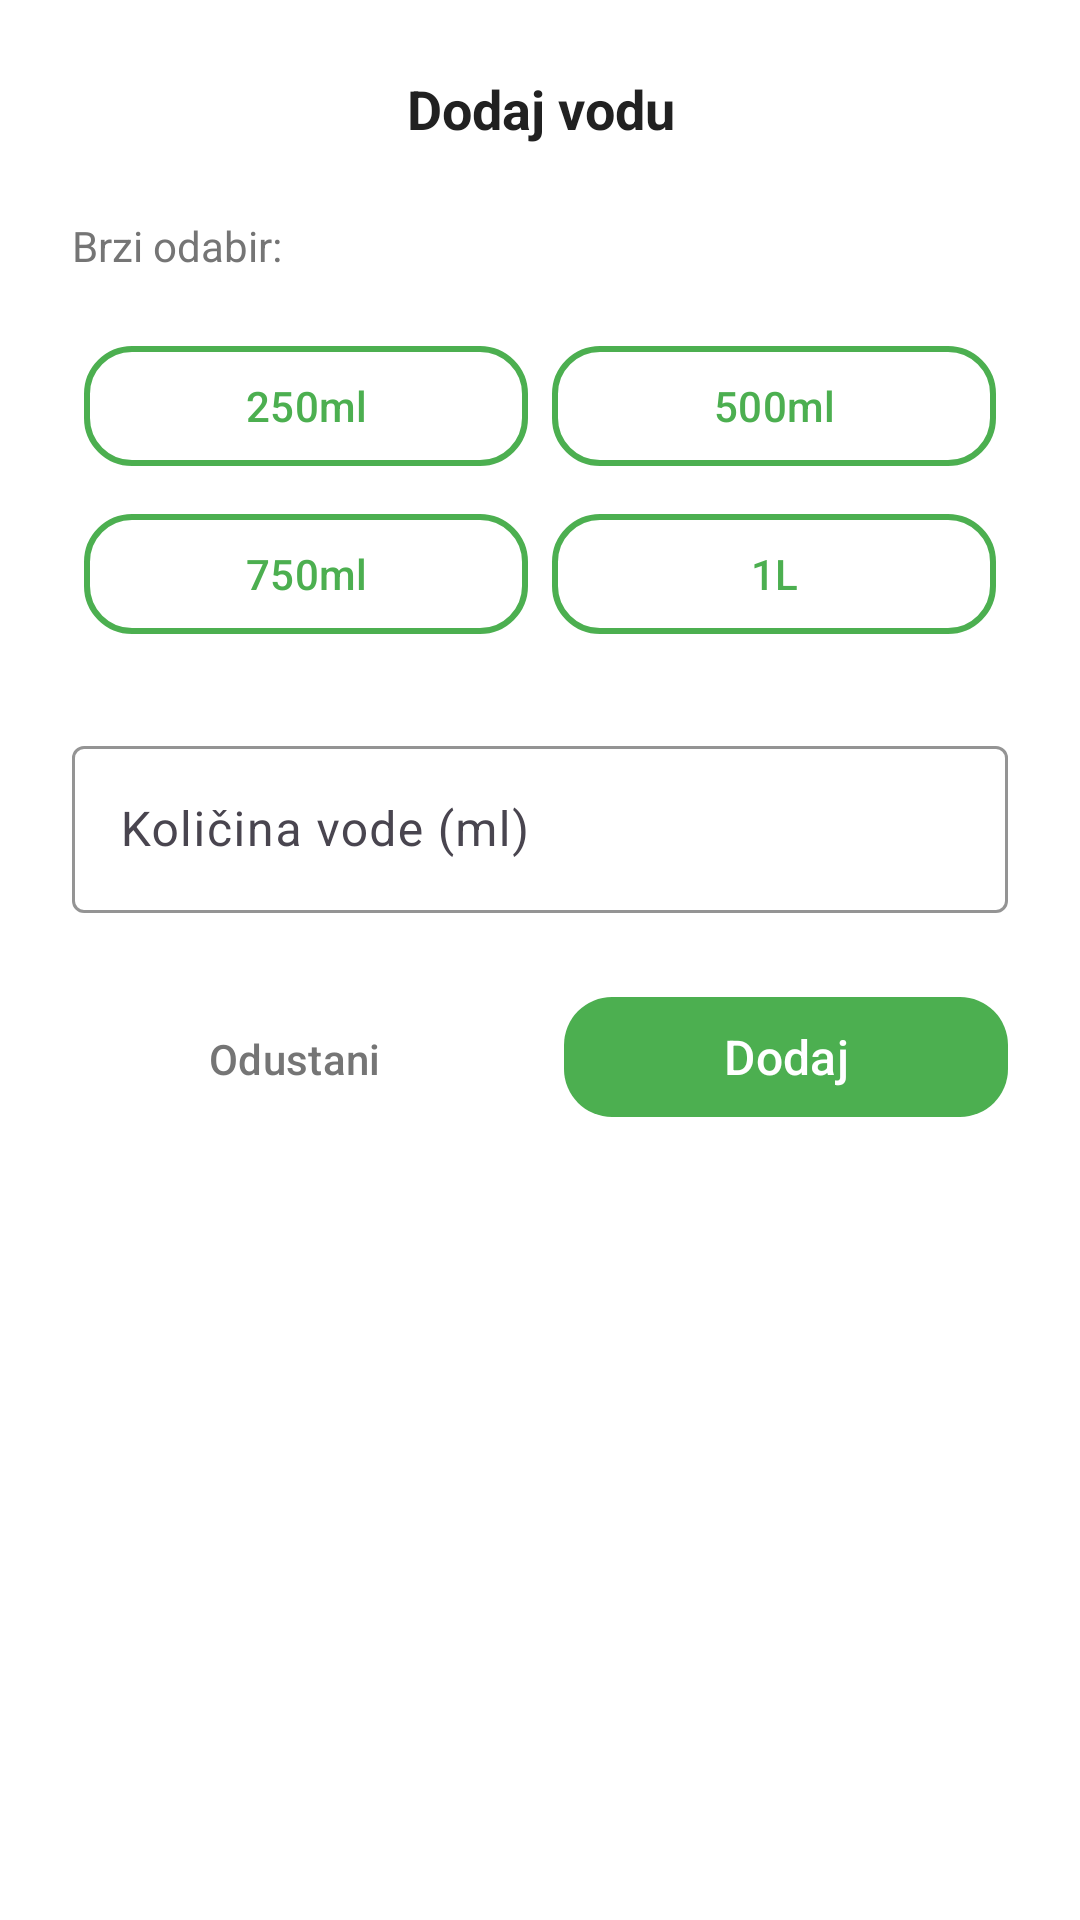

Write the Android layout XML for this screen, with the resource values it uses.
<!-- AndroidManifest.xml: application theme Theme.HydrationGarden -->
<!-- res/layout/fragment_water_input.xml -->
<?xml version="1.0" encoding="utf-8"?>
<LinearLayout
    xmlns:android="http://schemas.android.com/apk/res/android"
    xmlns:app="http://schemas.android.com/apk/res-auto"
    android:layout_width="match_parent"
    android:layout_height="wrap_content"
    android:orientation="vertical"
    android:padding="@dimen/padding_large"
    >

    <TextView
        android:layout_width="match_parent"
        android:layout_height="wrap_content"
        android:text="Dodaj vodu"
        android:textColor="@color/text_primary"
        android:textSize="@dimen/text_size_title"
        android:textStyle="bold"
        android:gravity="center"
        android:layout_marginBottom="@dimen/margin_large" />

    
    <TextView
        android:layout_width="match_parent"
        android:layout_height="wrap_content"
        android:text="Brzi odabir:"
        android:textColor="@color/text_secondary"
        android:textSize="@dimen/text_size_medium"
        android:layout_marginBottom="@dimen/margin_medium" />

    <GridLayout
        android:layout_width="match_parent"
        android:layout_height="wrap_content"
        android:columnCount="2"
        android:rowCount="2"
        android:layout_marginBottom="@dimen/margin_large">

        <com.google.android.material.button.MaterialButton
            android:id="@+id/btn250ml"
            style="@style/Widget.HydrationGarden.Button.Outlined"
            android:layout_width="0dp"
            android:layout_height="@dimen/button_height"
            android:layout_columnWeight="1"
            android:layout_margin="4dp"
            android:text="250ml"
            android:textSize="@dimen/text_size_medium"
            android:contentDescription="Dodaj 250 mililitara vode" />

        <com.google.android.material.button.MaterialButton
            android:id="@+id/btn500ml"
            style="@style/Widget.HydrationGarden.Button.Outlined"
            android:layout_width="0dp"
            android:layout_height="@dimen/button_height"
            android:layout_columnWeight="1"
            android:layout_margin="4dp"
            android:text="500ml"
            android:textSize="@dimen/text_size_medium"
            android:contentDescription="Dodaj 500 mililitara vode" />

        <com.google.android.material.button.MaterialButton
            android:id="@+id/btn750ml"
            style="@style/Widget.HydrationGarden.Button.Outlined"
            android:layout_width="0dp"
            android:layout_height="@dimen/button_height"
            android:layout_columnWeight="1"
            android:layout_margin="4dp"
            android:text="750ml"
            android:textSize="@dimen/text_size_medium"
            android:contentDescription="Dodaj 750 mililitara vode" />

        <com.google.android.material.button.MaterialButton
            android:id="@+id/btn1000ml"
            style="@style/Widget.HydrationGarden.Button.Outlined"
            android:layout_width="0dp"
            android:layout_height="@dimen/button_height"
            android:layout_columnWeight="1"
            android:layout_margin="4dp"
            android:text="1L"
            android:textSize="@dimen/text_size_medium"
            android:contentDescription="Dodaj 1000 mililitara vode" />

    </GridLayout>

    <com.google.android.material.textfield.TextInputLayout
        android:layout_width="match_parent"
        android:layout_height="wrap_content"
        android:hint="@string/water_amount"
        app:boxStrokeColor="@color/primary"
        app:hintTextColor="@color/primary"
        android:layout_marginBottom="@dimen/margin_large">

        <com.google.android.material.textfield.TextInputEditText
            android:id="@+id/etAmount"
            android:layout_width="match_parent"
            android:layout_height="wrap_content"
            android:inputType="number"
            android:maxLength="4"
            android:textColor="@color/text_primary"
            android:textSize="@dimen/text_size_large"
            android:contentDescription="Unesite količinu vode u mililitrima" />

    </com.google.android.material.textfield.TextInputLayout>

    <LinearLayout
        android:layout_width="match_parent"
        android:layout_height="wrap_content"
        android:orientation="horizontal">

        <com.google.android.material.button.MaterialButton
            android:id="@+id/btnCancel"
            style="@style/Widget.HydrationGarden.Button.Text"
            android:layout_width="0dp"
            android:layout_height="@dimen/button_height"
            android:layout_weight="1"
            android:layout_marginEnd="@dimen/margin_small"
            android:text="@string/cancel"
            android:textColor="@color/text_secondary"
            android:contentDescription="Odustani od dodavanja vode" />

        <com.google.android.material.button.MaterialButton
            android:id="@+id/btnAdd"
            style="@style/Widget.HydrationGarden.Button"
            android:layout_width="0dp"
            android:layout_height="@dimen/button_height"
            android:layout_weight="1"
            android:layout_marginStart="@dimen/margin_small"
            android:text="@string/add"
            android:textColor="@color/button_text_primary"
            android:contentDescription="Dodaj unesenu količinu vode" />

    </LinearLayout>

</LinearLayout>
<!-- resources referenced by this layout -->
<resources>
  <color name="button_text_primary">#FFFFFF</color>
  <color name="primary">#4CAF50</color>
  <color name="text_primary">#212121</color>
  <color name="text_secondary">#757575</color>
  <dimen name="button_height">48dp</dimen>
  <dimen name="margin_large">24dp</dimen>
  <dimen name="margin_medium">16dp</dimen>
  <dimen name="margin_small">8dp</dimen>
  <dimen name="padding_large">24dp</dimen>
  <dimen name="text_size_large">16sp</dimen>
  <dimen name="text_size_medium">14sp</dimen>
  <dimen name="text_size_title">18sp</dimen>
  <string name="add">Dodaj</string>
  <string name="cancel">Odustani</string>
  <string name="water_amount">Količina vode (ml)</string>
  <style name="Widget.HydrationGarden.Button" parent="Widget.Material3.Button">
          <item name="backgroundTint">@color/primary</item>
          <item name="android:textColor">@color/button_text_primary</item>
          <item name="android:textSize">16sp</item>
          <item name="android:minHeight">48dp</item>
          <item name="cornerRadius">16dp</item>
          <item name="android:elevation">2dp</item>
      </style>
  <style name="Widget.HydrationGarden.Button.Outlined" parent="Widget.Material3.Button.OutlinedButton">
          <item name="strokeColor">@color/primary</item>
          <item name="android:textColor">@color/primary</item>
          <item name="android:textSize">14sp</item>
          <item name="android:minHeight">48dp</item>
          <item name="cornerRadius">16dp</item>
          <item name="strokeWidth">2dp</item>
      </style>
  <style name="Widget.HydrationGarden.Button.Text" parent="Widget.Material3.Button.TextButton">
          <item name="android:textColor">@color/text_secondary</item>
          <item name="android:textSize">14sp</item>
          <item name="android:minHeight">48dp</item>
          <item name="rippleColor">@color/primary_light</item>
      </style>
  <style name="Theme.HydrationGarden" parent="Base.Theme.HydrationGarden" />
  <color name="primary_light">#81C784</color>
  <style name="Base.Theme.HydrationGarden" parent="Theme.Material3.DayNight">
          <item name="colorPrimary">@color/primary</item>
          <item name="colorPrimaryVariant">@color/primary_dark</item>
          <item name="colorOnPrimary">@color/text_on_primary</item>
          <item name="colorSecondary">@color/accent</item>
          <item name="colorSecondaryVariant">@color/sage_green</item>
          <item name="colorOnSecondary">@color/text_on_primary</item>
          <item name="android:statusBarColor">@color/primary_dark</item>
          <item name="android:windowBackground">@color/background_primary</item>
          <item name="colorSurface">@color/surface</item>
          <item name="colorOnSurface">@color/text_primary</item>
          <item name="android:textColorPrimary">@color/text_primary</item>
          <item name="android:textColorSecondary">@color/text_secondary</item>
          <item name="colorError">@color/error</item>
          <item name="android:navigationBarColor">@color/surface</item>
      </style>
  <color name="primary_dark">#388E3C</color>
  <color name="text_on_primary">#FFFFFF</color>
  <color name="accent">#E91E63</color>
  <color name="sage_green">#4CAF50</color>
  <color name="background_primary">#FFFFFF</color>
  <color name="surface">#FFFFFF</color>
  <color name="error">#F44336</color>
</resources>
